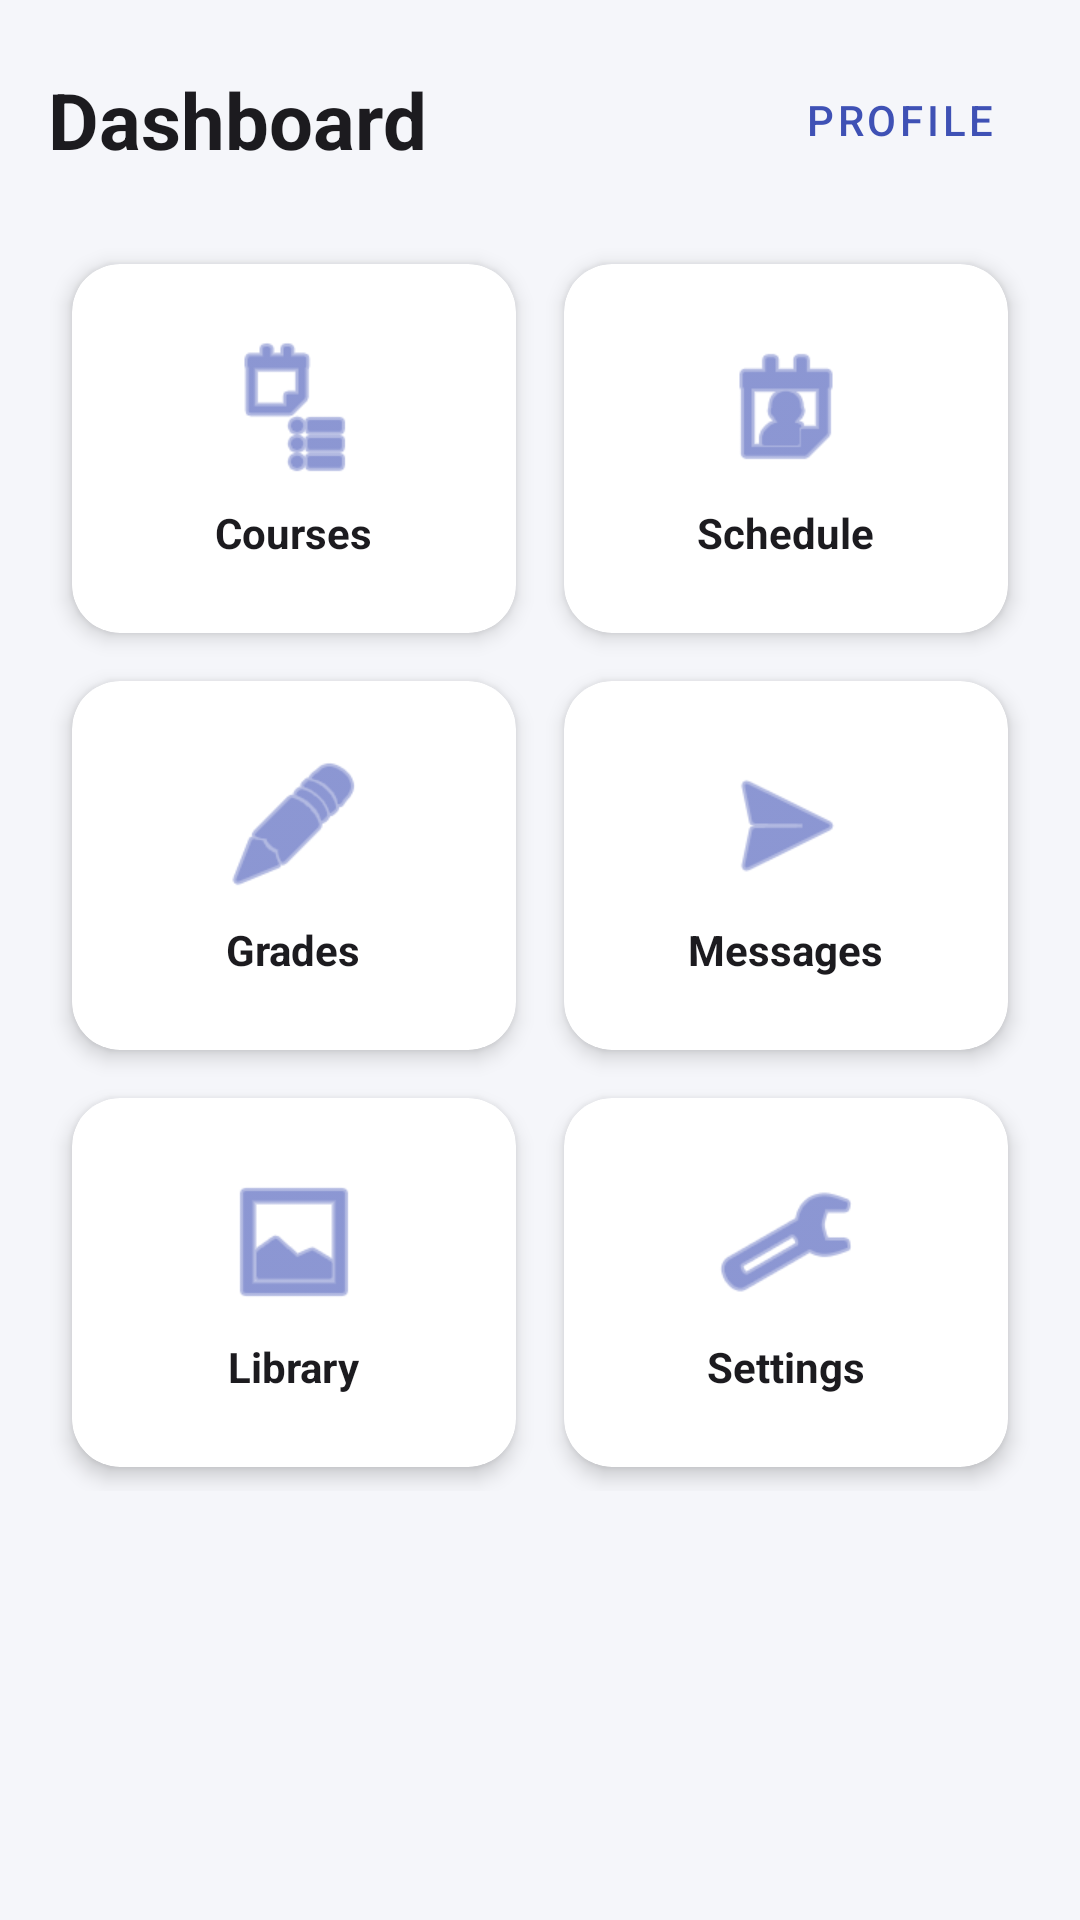

Reconstruct the res/layout file that produces this screen, plus the resources it refers to.
<!-- AndroidManifest.xml: application theme Theme.Assignment2 -->
<!-- res/layout/activity_dashboard.xml -->
<?xml version="1.0" encoding="utf-8"?>
<LinearLayout xmlns:android="http://schemas.android.com/apk/res/android"
    xmlns:app="http://schemas.android.com/apk/res-auto"
    android:layout_width="match_parent" android:layout_height="match_parent"
    android:orientation="vertical" android:padding="16dp">

    <LinearLayout android:layout_width="match_parent" android:layout_height="wrap_content"
        android:orientation="horizontal" android:gravity="center_vertical">
        <TextView android:layout_width="0dp" android:layout_height="wrap_content" android:layout_weight="1"
            android:text="@string/dashboard" android:textSize="26sp" android:textStyle="bold"/>
        <Button android:id="@+id/btnProfile" style="@style/Widget.MaterialComponents.Button.TextButton"
            android:layout_width="wrap_content" android:layout_height="wrap_content" android:text="@string/profile"/>
    </LinearLayout>

    <GridLayout android:layout_width="match_parent" android:layout_height="wrap_content"
        android:columnCount="2" android:layout_marginTop="16dp">

        <com.google.android.material.card.MaterialCardView android:id="@+id/card1"
            android:layout_width="0dp" android:layout_height="wrap_content"
            android:layout_columnWeight="1" android:layout_margin="8dp"
            app:cardCornerRadius="16dp" app:cardElevation="4dp" app:cardBackgroundColor="@color/card"
            android:clickable="true" android:focusable="true">
            <LinearLayout android:layout_width="match_parent" android:layout_height="wrap_content"
                android:orientation="vertical" android:gravity="center" android:padding="24dp">
                <ImageView android:layout_width="48dp" android:layout_height="48dp"
                    android:src="@android:drawable/ic_menu_agenda" android:contentDescription="@string/m_courses"
                    app:tint="@color/primary"/>
                <TextView android:layout_width="wrap_content" android:layout_height="wrap_content"
                    android:text="@string/m_courses" android:textStyle="bold" android:layout_marginTop="8dp"/>
            </LinearLayout>
        </com.google.android.material.card.MaterialCardView>

        <com.google.android.material.card.MaterialCardView android:id="@+id/card2"
            android:layout_width="0dp" android:layout_height="wrap_content"
            android:layout_columnWeight="1" android:layout_margin="8dp"
            app:cardCornerRadius="16dp" app:cardElevation="4dp" app:cardBackgroundColor="@color/card"
            android:clickable="true" android:focusable="true">
            <LinearLayout android:layout_width="match_parent" android:layout_height="wrap_content"
                android:orientation="vertical" android:gravity="center" android:padding="24dp">
                <ImageView android:layout_width="48dp" android:layout_height="48dp"
                    android:src="@android:drawable/ic_menu_my_calendar" android:contentDescription="@string/m_schedule"
                    app:tint="@color/primary"/>
                <TextView android:layout_width="wrap_content" android:layout_height="wrap_content"
                    android:text="@string/m_schedule" android:textStyle="bold" android:layout_marginTop="8dp"/>
            </LinearLayout>
        </com.google.android.material.card.MaterialCardView>

        <com.google.android.material.card.MaterialCardView android:id="@+id/card3"
            android:layout_width="0dp" android:layout_height="wrap_content"
            android:layout_columnWeight="1" android:layout_margin="8dp"
            app:cardCornerRadius="16dp" app:cardElevation="4dp" app:cardBackgroundColor="@color/card"
            android:clickable="true" android:focusable="true">
            <LinearLayout android:layout_width="match_parent" android:layout_height="wrap_content"
                android:orientation="vertical" android:gravity="center" android:padding="24dp">
                <ImageView android:layout_width="48dp" android:layout_height="48dp"
                    android:src="@android:drawable/ic_menu_edit" android:contentDescription="@string/m_grades"
                    app:tint="@color/primary"/>
                <TextView android:layout_width="wrap_content" android:layout_height="wrap_content"
                    android:text="@string/m_grades" android:textStyle="bold" android:layout_marginTop="8dp"/>
            </LinearLayout>
        </com.google.android.material.card.MaterialCardView>

        <com.google.android.material.card.MaterialCardView android:id="@+id/card4"
            android:layout_width="0dp" android:layout_height="wrap_content"
            android:layout_columnWeight="1" android:layout_margin="8dp"
            app:cardCornerRadius="16dp" app:cardElevation="4dp" app:cardBackgroundColor="@color/card"
            android:clickable="true" android:focusable="true">
            <LinearLayout android:layout_width="match_parent" android:layout_height="wrap_content"
                android:orientation="vertical" android:gravity="center" android:padding="24dp">
                <ImageView android:layout_width="48dp" android:layout_height="48dp"
                    android:src="@android:drawable/ic_menu_send" android:contentDescription="@string/m_messages"
                    app:tint="@color/primary"/>
                <TextView android:layout_width="wrap_content" android:layout_height="wrap_content"
                    android:text="@string/m_messages" android:textStyle="bold" android:layout_marginTop="8dp"/>
            </LinearLayout>
        </com.google.android.material.card.MaterialCardView>

        <com.google.android.material.card.MaterialCardView android:id="@+id/card5"
            android:layout_width="0dp" android:layout_height="wrap_content"
            android:layout_columnWeight="1" android:layout_margin="8dp"
            app:cardCornerRadius="16dp" app:cardElevation="4dp" app:cardBackgroundColor="@color/card"
            android:clickable="true" android:focusable="true">
            <LinearLayout android:layout_width="match_parent" android:layout_height="wrap_content"
                android:orientation="vertical" android:gravity="center" android:padding="24dp">
                <ImageView android:layout_width="48dp" android:layout_height="48dp"
                    android:src="@android:drawable/ic_menu_gallery" android:contentDescription="@string/m_library"
                    app:tint="@color/primary"/>
                <TextView android:layout_width="wrap_content" android:layout_height="wrap_content"
                    android:text="@string/m_library" android:textStyle="bold" android:layout_marginTop="8dp"/>
            </LinearLayout>
        </com.google.android.material.card.MaterialCardView>

        <com.google.android.material.card.MaterialCardView android:id="@+id/card6"
            android:layout_width="0dp" android:layout_height="wrap_content"
            android:layout_columnWeight="1" android:layout_margin="8dp"
            app:cardCornerRadius="16dp" app:cardElevation="4dp" app:cardBackgroundColor="@color/card"
            android:clickable="true" android:focusable="true">
            <LinearLayout android:layout_width="match_parent" android:layout_height="wrap_content"
                android:orientation="vertical" android:gravity="center" android:padding="24dp">
                <ImageView android:layout_width="48dp" android:layout_height="48dp"
                    android:src="@android:drawable/ic_menu_preferences" android:contentDescription="@string/m_settings"
                    app:tint="@color/primary"/>
                <TextView android:layout_width="wrap_content" android:layout_height="wrap_content"
                    android:text="@string/m_settings" android:textStyle="bold" android:layout_marginTop="8dp"/>
            </LinearLayout>
        </com.google.android.material.card.MaterialCardView>

    </GridLayout>
</LinearLayout>
<!-- resources referenced by this layout -->
<resources>
  <color name="card">#FFFFFF</color>
  <color name="primary">#3F51B5</color>
  <string name="dashboard">Dashboard</string>
  <string name="m_courses">Courses</string>
  <string name="m_grades">Grades</string>
  <string name="m_library">Library</string>
  <string name="m_messages">Messages</string>
  <string name="m_schedule">Schedule</string>
  <string name="m_settings">Settings</string>
  <string name="profile">Profile</string>
  <style name="Theme.Assignment2" parent="Theme.MaterialComponents.DayNight.NoActionBar">
          <item name="colorPrimary">@color/primary</item>
          <item name="colorOnPrimary">@color/on_primary</item>
          <item name="android:windowBackground">@color/bg</item>
          <item name="android:textColor">@color/text</item>
          <item name="android:textColorHint">@color/text_secondary</item>
      </style>
  <color name="on_primary">#FFFFFF</color>
  <color name="bg">#F5F6FA</color>
  <color name="text">#1C1B1F</color>
  <color name="text_secondary">#5F6368</color>
</resources>
